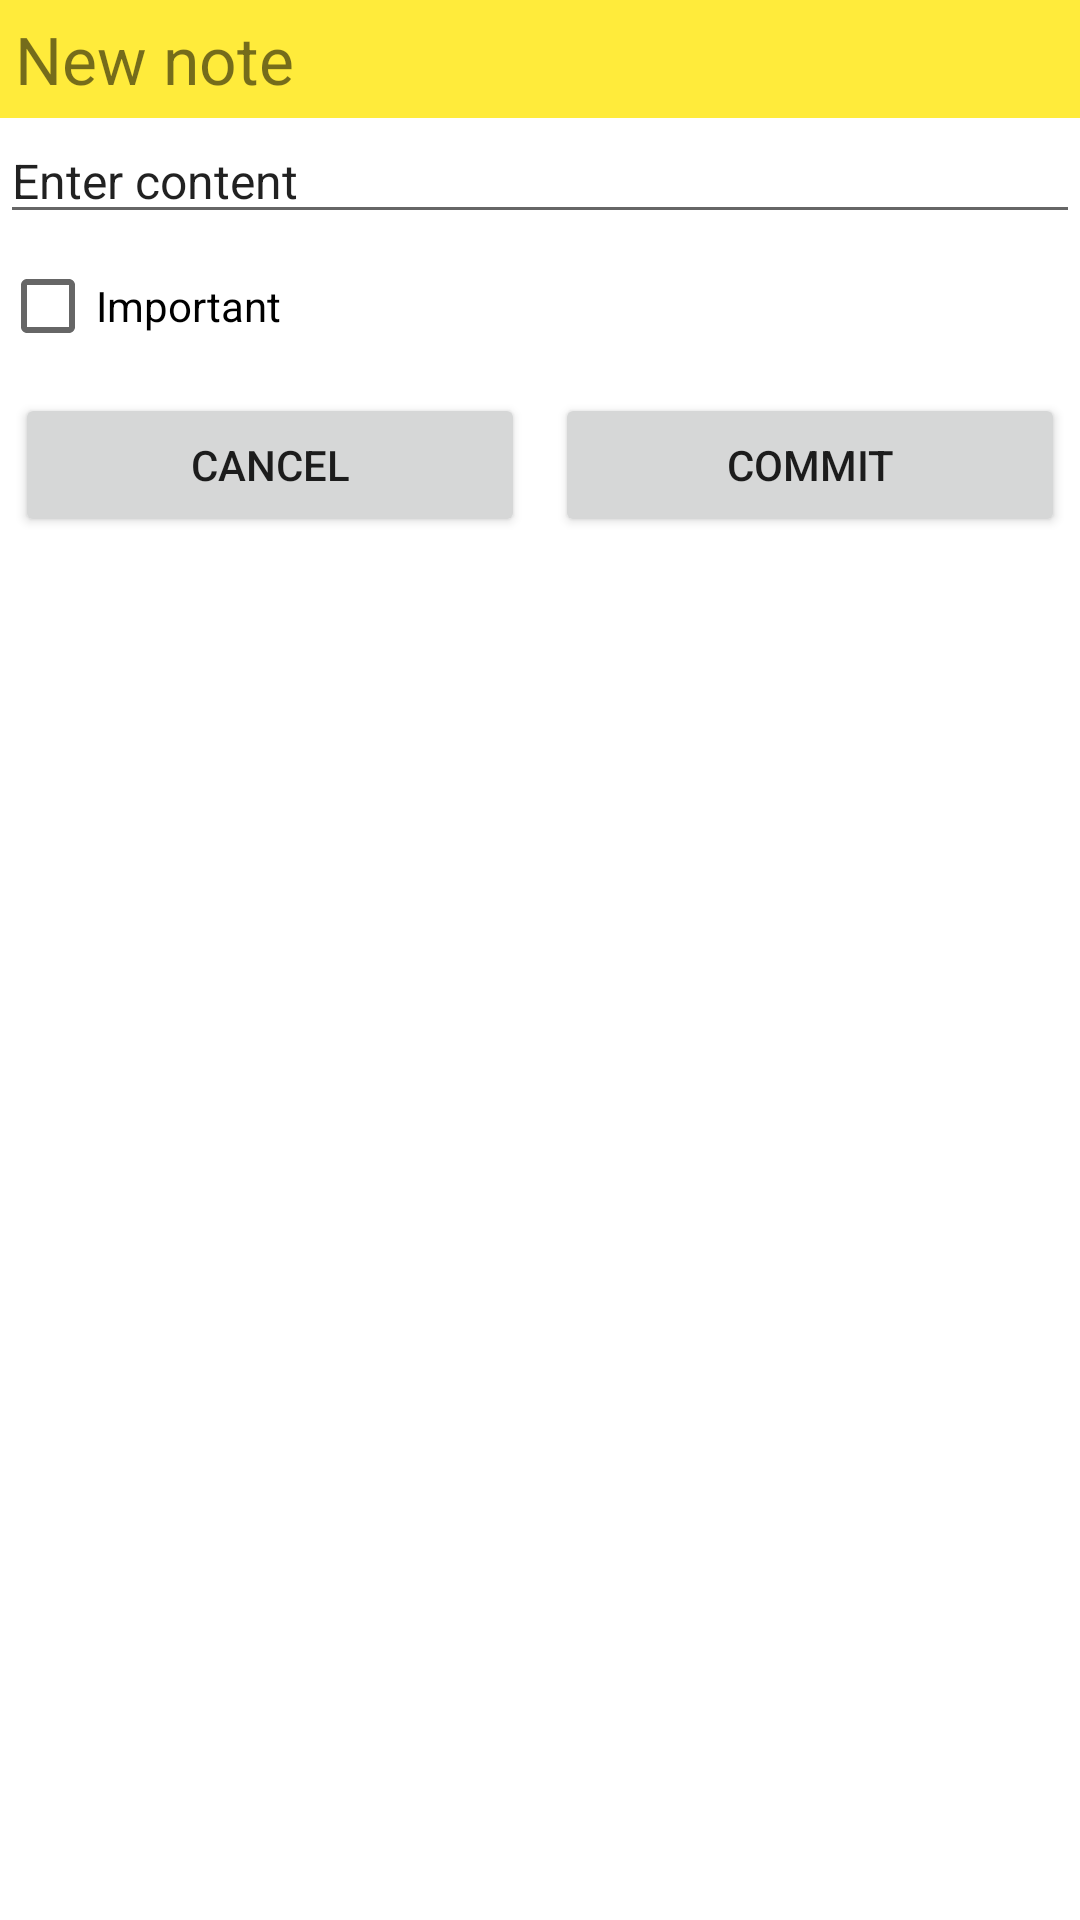

This screen was rendered from an Android layout file. Write that file and the resources it references.
<!-- AndroidManifest.xml: application theme Theme.Levandung_aprotrain -->
<!-- res/layout/note_dialog.xml -->
<?xml version="1.0" encoding="utf-8"?>
<LinearLayout xmlns:android="http://schemas.android.com/apk/res/android"
    android:layout_width="match_parent"
    android:layout_height="match_parent"
    android:orientation="vertical">

    <TextView
        android:id="@+id/nd_title"
        android:layout_width="match_parent"
        android:layout_height="wrap_content"
        android:padding="5dp"
        android:textSize="22dp"
        android:background="#FFEB3B"
        android:text="New note" />

    <EditText
        android:id="@+id/nd_content"
        android:layout_width="match_parent"
        android:layout_height="wrap_content"
        android:ems="10"
        android:textSize="16dp"
        android:inputType="textPersonName"
        android:text="Enter content" />

    <CheckBox
        android:id="@+id/nd_important"
        android:layout_width="match_parent"
        android:layout_height="wrap_content"
        android:text="Important" />

    <LinearLayout
        android:layout_width="match_parent"
        android:layout_height="match_parent"
        android:orientation="horizontal">

        <Button
            android:id="@+id/nd_cancel"
            android:layout_width="wrap_content"
            android:layout_height="wrap_content"
            android:layout_weight="1"
            android:layout_margin="5dp"
            android:text="Cancel" />

        <Button
            android:id="@+id/nd_commit"
            android:layout_width="wrap_content"
            android:layout_height="wrap_content"
            android:layout_weight="1"
            android:layout_margin="5dp"
            android:text="Commit" />
    </LinearLayout>
</LinearLayout>
<!-- resources referenced by this layout -->
<resources>
  <style name="Theme.Levandung_aprotrain" parent="Theme.MaterialComponents.DayNight.DarkActionBar">
          
          <item name="colorPrimary">@color/purple_500</item>
          <item name="colorPrimaryVariant">@color/purple_700</item>
          <item name="colorOnPrimary">@color/white</item>
          
          <item name="colorSecondary">@color/teal_200</item>
          <item name="colorSecondaryVariant">@color/teal_700</item>
          <item name="colorOnSecondary">@color/black</item>
          
          <item name="android:statusBarColor" tools:targetApi="l">?attr/colorPrimaryVariant</item>
          
      </style>
  <!-- not gathered from this repository: default colours our renderer supplied (Android Studio template values) -->
  <color name="purple_500">#FF6200EE</color>
  <color name="purple_700">#FF3700B3</color>
  <color name="teal_200">#FF03DAC5</color>
  <color name="teal_700">#FF018786</color>
  <color name="black">#FF000000</color>
  <color name="white">#FFFFFFFF</color>
</resources>
